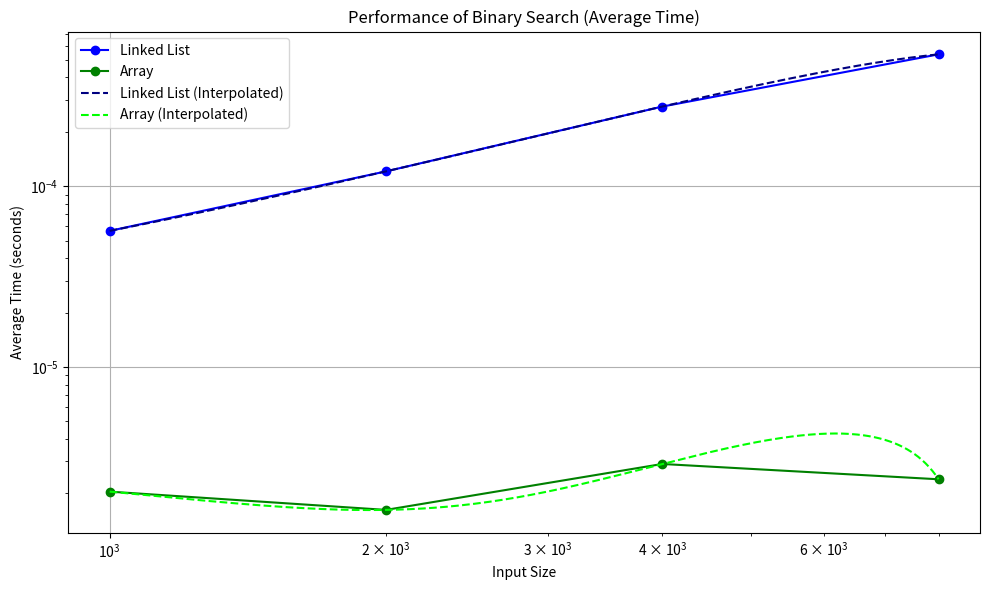

Recreate this plot in Python.
import random
import array
import numpy as np
import matplotlib.pyplot as plt
from scipy.interpolate import interp1d
import time

class Node:
    def __init__(self, data):
        self.data = data
        self.next = None

class LinkedList:
    def __init__(self):
        self.head = None

    def append(self, data):
        new_node = Node(data)
        if not self.head:
            self.head = new_node
            return
        last_node = self.head
        while last_node.next:
            last_node = last_node.next
        last_node.next = new_node

    def binary_search(self, value):
        return self._binary_search(self.head, value)

    def _binary_search(self, head, value):
        start = head
        last = None

        while True:
            mid = self._get_middle(start, last)

            if mid is None:
                return None

            if mid.data == value:
                return mid

            elif mid.data < value:
                start = mid.next
            else:
                last = mid

            if not (last is None or last != start):
                break

        return None

    def _get_middle(self, start, last):
        if start is None:
            return None

        slow = start
        fast = start.next

        while fast != last:
            fast = fast.next
            if fast != last:
                slow = slow.next
                fast = fast.next

        return slow
    

class ArrayBinarySearch:
    def __init__(self):
        self.arr = array.array('i')

    def append(self, value):
        self.arr.append(value)

    def binary_search(self, value):
        return self._binary_search(0, len(self.arr) - 1, value)
    
    def _binary_search(self, left, right, value):
        while left <= right:
            mid = (left + right) // 2
            if self.arr[mid] == value:
                return mid
            elif self.arr[mid] < value:
                left = mid + 1
            else:
                right = mid - 1
        return -1


def measure_performance(data_structure, size):
    data = None
    if data_structure == 'LinkedList':
        data = LinkedList()
    elif data_structure == 'ArrayBinarySearch':
        data = ArrayBinarySearch()

    for i in range(size):
        data.append(i)

    start_time = time.time()
    for _ in range(100):
        value = random.randint(0, size - 1)
        data.binary_search(value)
    end_time = time.time()

    return (end_time - start_time) / 100


# Test different input sizes
input_sizes = [1000, 2000, 4000, 8000]

# Initialize lists to store average times
avg_times_linked_list = []
avg_times_array = []

# Measure performance and store average times
for size in input_sizes:
    avg_time_linked_list = measure_performance('LinkedList', size)
    avg_times_linked_list.append(avg_time_linked_list)
    
    avg_time_array = measure_performance('ArrayBinarySearch', size)
    avg_times_array.append(avg_time_array)

# Plotting
plt.figure(figsize=(10, 6))

# Plot linked list performance
plt.plot(input_sizes, avg_times_linked_list, marker='o', label='Linked List', color='blue')

# Plot array performance
plt.plot(input_sizes, avg_times_array, marker='o', label='Array', color='green')

# Interpolation
x_new = np.linspace(min(input_sizes), max(input_sizes), 300)
f_linked_list = interp1d(input_sizes, avg_times_linked_list, kind='cubic')
f_array = interp1d(input_sizes, avg_times_array, kind='cubic')
plt.plot(x_new, f_linked_list(x_new), '--', label='Linked List (Interpolated)', color='navy')
plt.plot(x_new, f_array(x_new), '--', label='Array (Interpolated)', color='lime')

plt.title('Performance of Binary Search (Average Time)')
plt.xlabel('Input Size')
plt.ylabel('Average Time (seconds)')
plt.xscale('log')  
plt.yscale('log')  
plt.legend()
plt.grid(True)
plt.tight_layout()
plt.show()


#Question 4
#The time complexity for a binary search of a linked list is O(n). 
#n represents the total number of nodes in the linked list, and since
#the binary search has to go through each node to find the value its 
#looking for, the complexity is O(n)